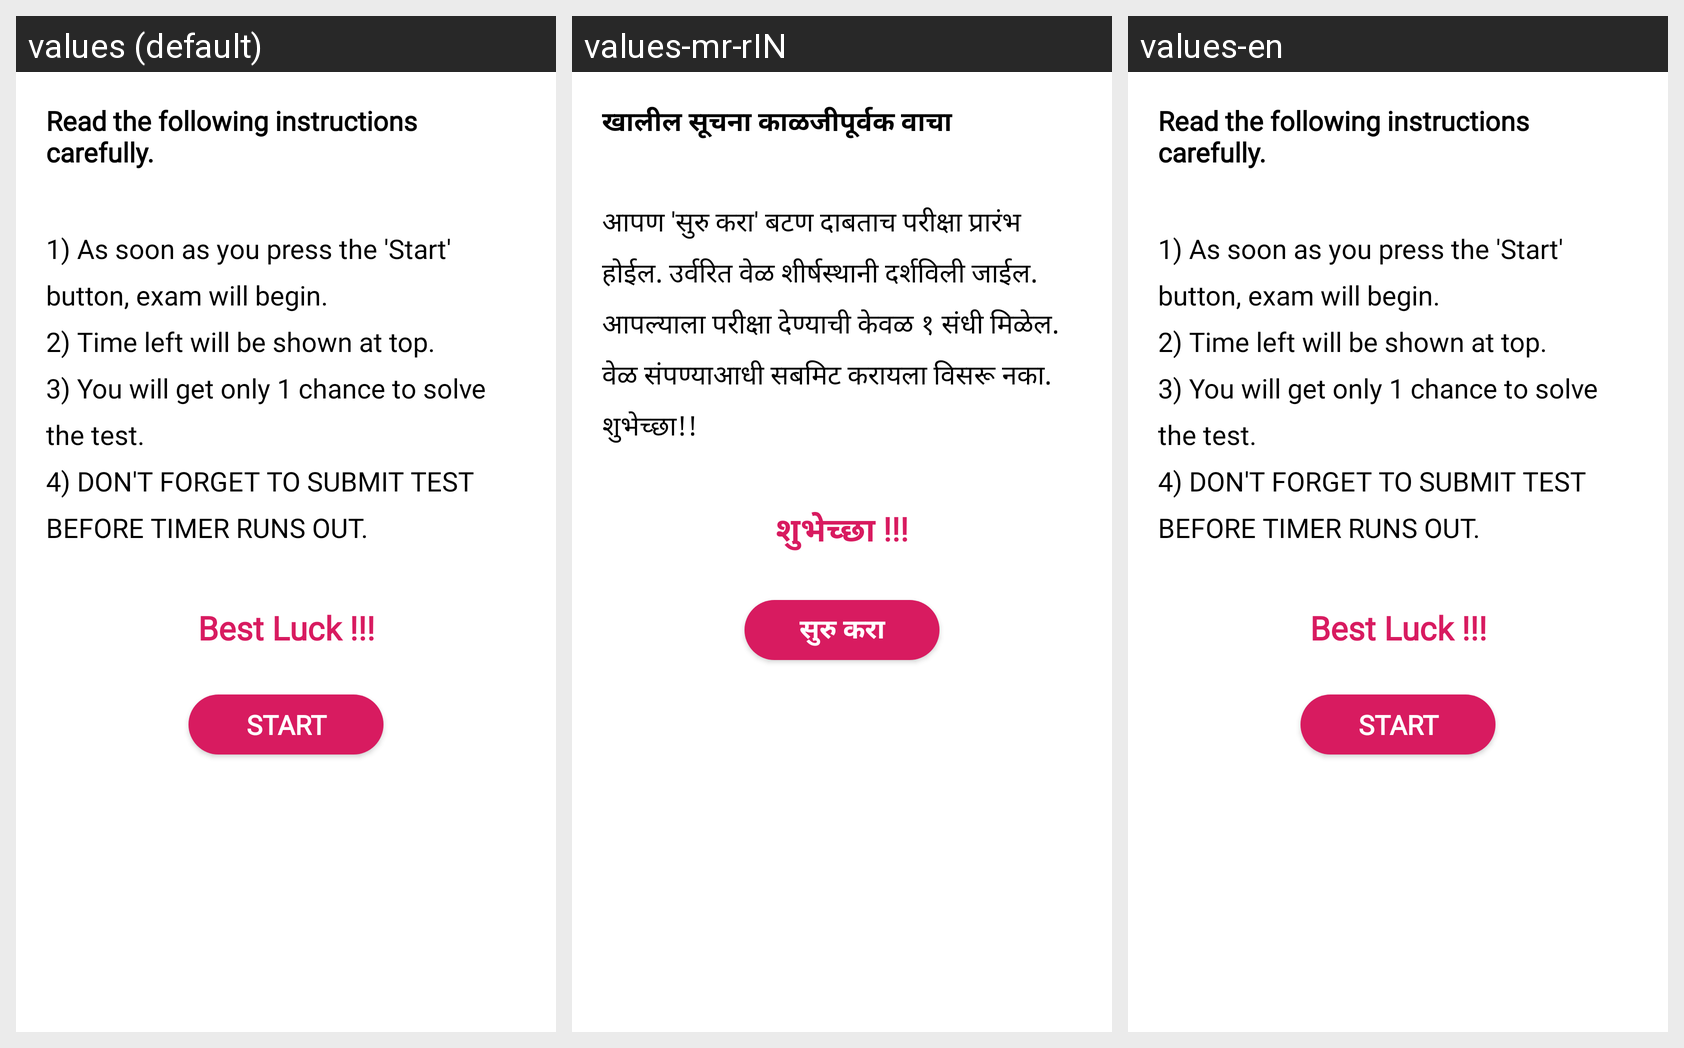

For this localized Android screen grid, give each drawn string resource with its value in every locale shown.
Android screen res/layout/activity_instructions.xml rendered under 3 locales, left to right: values (default), values-mr-rIN, values-en. Device: Nexus 5 (rendered at 1080×1920; each locale shown at half size, 540×960, under a caption strip naming it); theme AppTheme.
Strings drawn on this screen, with the default value and each locale's value (text and hints the layout hard-codes, and strings that could not be matched under every locale, appear in the picture but are not listed):

instruc
  values: Read the following instructions carefully.
  values-mr-rIN: खालील सूचना काळजीपूर्वक वाचा
  values-en: Read the following instructions carefully.

test_inst
  values: 1) As soon as you press the 'Start' button, exam will begin.
      2) Time left will be shown at top.
      3) You will get only 1 chance to solve the test.
      4) DON'T FORGET TO SUBMIT TEST BEFORE TIMER RUNS OUT.
  values-mr-rIN: आपण 'सुरु करा' बटण दाबताच परीक्षा प्रारंभ होईल. उर्वरित वेळ शीर्षस्थानी दर्शविली जाईल. आपल्याला परीक्षा देण्याची केवळ १ संधी मिळेल. वेळ संपण्याआधी सबमिट करायला विसरू नका. शुभेच्छा!!
  values-en: 1) As soon as you press the 'Start' button, exam will begin.
      2) Time left will be shown at top.
      3) You will get only 1 chance to solve the test.
      4) DON'T FORGET TO SUBMIT TEST BEFORE TIMER RUNS OUT.

best_luck
  values: Best Luck !!!
  values-mr-rIN: शुभेच्छा !!!
  values-en: Best Luck !!!

start
  values: START
  values-mr-rIN: सुरु करा
  values-en: START
